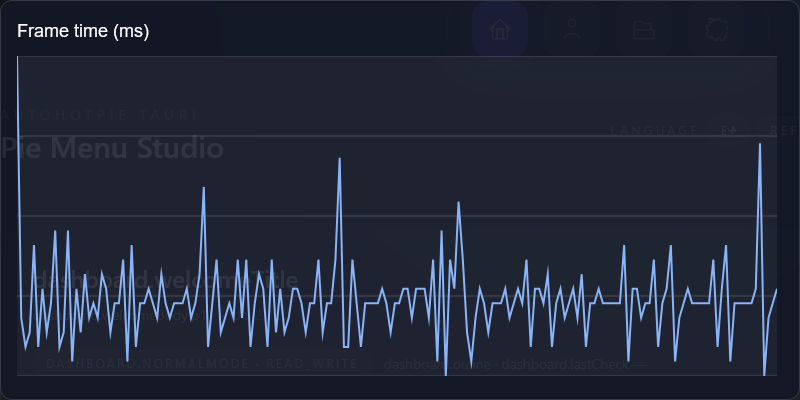

Source data for this figure (header and first rows):
frame, index, frame_time_ms
1, 0, 23
2, 1, 5
3, 2, 3
4, 3, 4
5, 4, 10
6, 5, 3
7, 6, 7
8, 7, 4
9, 8, 6
10, 9, 11
11, 10, 3
12, 11, 4
13, 12, 11
14, 13, 2
15, 14, 7
16, 15, 4
17, 16, 8
18, 17, 5
19, 18, 6
20, 19, 5
21, 20, 8
22, 21, 7
23, 22, 4
24, 23, 6
25, 24, 6
26, 25, 9
27, 26, 2
28, 27, 10
29, 28, 3
30, 29, 6
31, 30, 6
32, 31, 7
33, 32, 6
34, 33, 5
35, 34, 8
36, 35, 6
37, 36, 5
38, 37, 6
39, 38, 6
40, 39, 6
41, 40, 7
42, 41, 5
43, 42, 6
44, 43, 8
45, 44, 14
46, 45, 3
47, 46, 6
48, 47, 9
49, 48, 4
50, 49, 5
51, 50, 6
52, 51, 5
53, 52, 9
54, 53, 5
55, 54, 9
56, 55, 3
57, 56, 6
58, 57, 8
59, 58, 7
60, 59, 3
... 120 more rows
